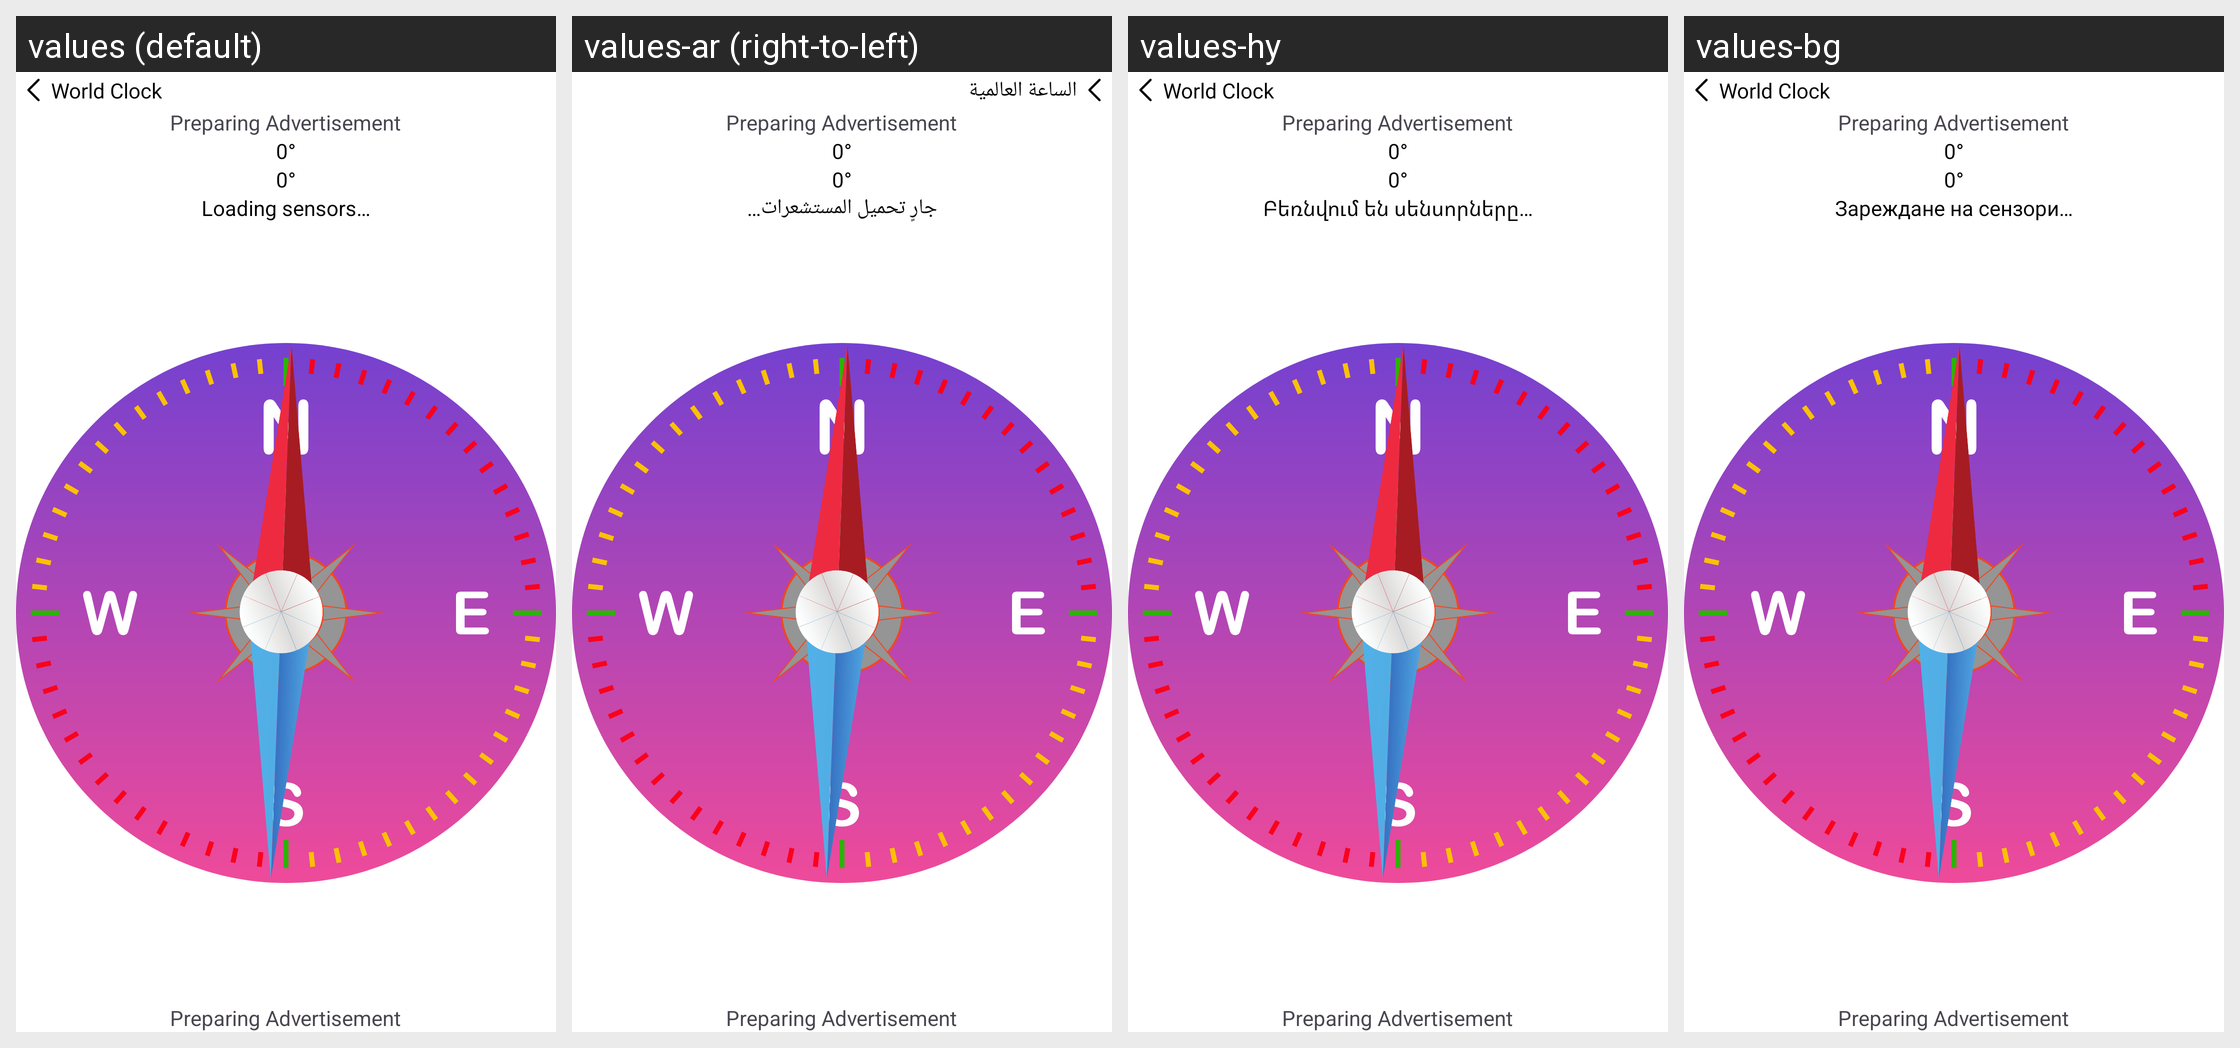

This grid shows one Android layout under several languages. Give, for every string resource on the screen, its name, the default text and each shown locale's text.
Android screen res/layout/activity_compass.xml rendered under 4 locales, left to right: values (default), values-ar (right-to-left), values-hy, values-bg. Device: Nexus 5 (rendered at 1080×1920; each locale shown at half size, 540×960, under a caption strip naming it); theme Theme.WorldClock.
Other locales in the repository, not shown: values-af, values-da, values-de, values-es, values-fr, values-hi, values-ja, values-nl, values-pt, values-sq.
Strings drawn on this screen, with the default value and each locale's value (text and hints the layout hard-codes, and strings that could not be matched under every locale, appear in the picture but are not listed):

loading_sensors
  values: Loading sensors…
  values-ar: جارٍ تحميل المستشعرات…
  values-hy: Բեռնվում են սենսորները…
  values-bg: Зареждане на сензори…

app_name
  values: World Clock
  values-ar: الساعة العالمية
  values-hy: World Clock
  values-bg: World Clock
